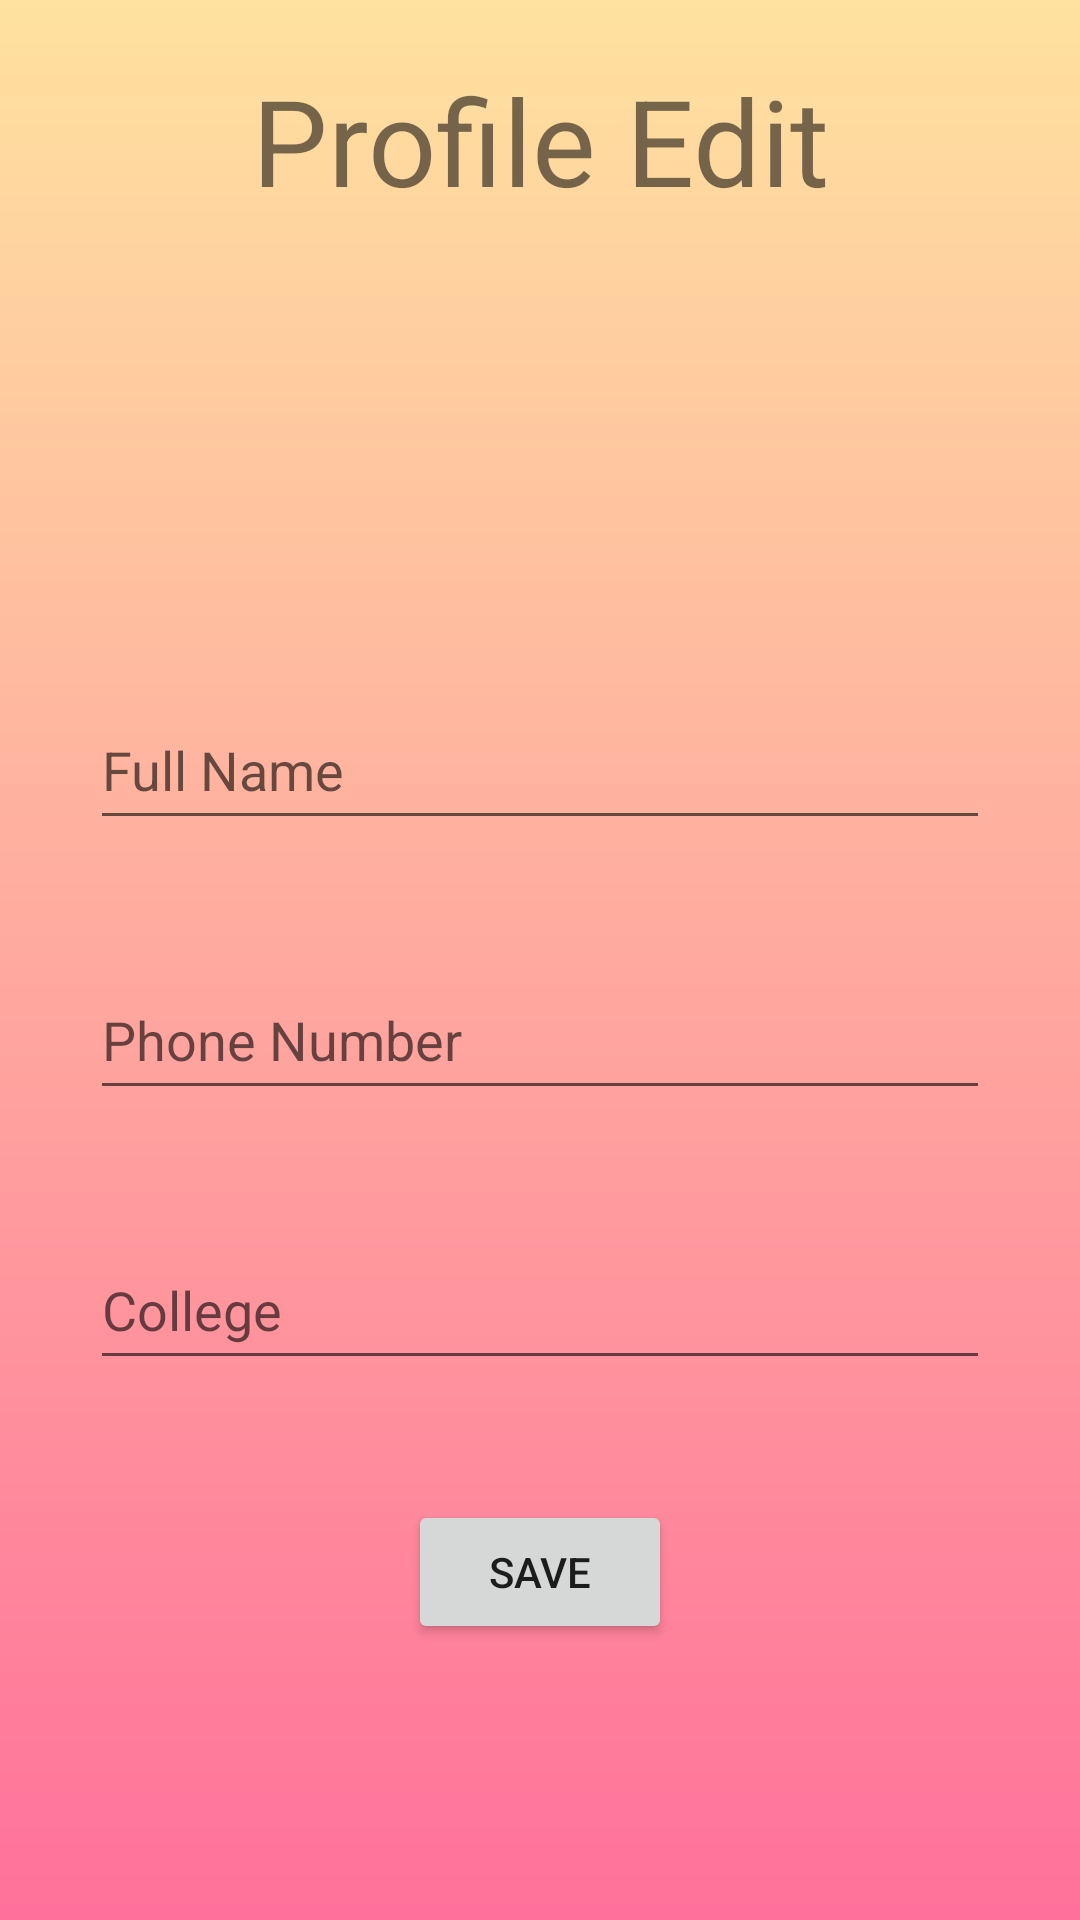

Write the Android layout XML for this screen, with the resource values it uses.
<!-- AndroidManifest.xml: application theme Theme.example -->
<!-- res/layout/activity_edit_profile.xml -->
<?xml version="1.0" encoding="utf-8"?>
<RelativeLayout xmlns:android="http://schemas.android.com/apk/res/android"
    xmlns:app="http://schemas.android.com/apk/res-auto"
    xmlns:tools="http://schemas.android.com/tools"
    android:layout_width="match_parent"
    android:layout_height="match_parent"
    tools:context=".profile.editProfileActivity"
    android:background="@drawable/gradient_drawable">

    <TextView
        android:id="@+id/textView"
        android:layout_width="match_parent"
        android:layout_height="60dp"
        android:layout_alignParentTop="true"
        android:layout_marginTop="20dp"
        android:text="Profile Edit"
        android:textAlignment="center"
        android:textSize="40sp"/>

    <EditText
        android:id="@+id/name"
        android:layout_width="300dp"
        android:layout_height="50dp"
        android:layout_below="@+id/textView"
        android:layout_marginTop="150dp"
        android:ems="10"
        android:inputType="textPersonName"
        android:hint="Full Name"
        android:layout_centerHorizontal="true"/>

    <EditText
        android:id="@+id/phone"
        android:layout_width="300dp"
        android:layout_height="50dp"
        android:layout_below="@+id/name"
        android:layout_marginTop="40dp"
        android:ems="10"
        android:inputType="phone"
        android:layout_centerHorizontal="true"
        android:hint="Phone Number"/>

    <EditText
        android:id="@+id/collegename"
        android:layout_width="300dp"
        android:layout_height="50dp"
        android:layout_below="@+id/phone"
        android:layout_marginTop="40dp"
        android:ems="10"
        android:inputType="textPersonName"
        android:hint="College"
        android:layout_centerHorizontal="true"/>

    <Button
        android:id="@+id/profilesave"
        android:layout_width="wrap_content"
        android:layout_height="wrap_content"
        android:layout_below="@+id/collegename"
        android:layout_marginTop="40dp"
        android:text="Save"
        android:layout_centerHorizontal="true"/>


</RelativeLayout>
<!-- resources referenced by this layout -->
<resources>
  <!-- drawable gradient_drawable (drawable) -->
  <?xml version="1.0" encoding="utf-8"?>
  <shape
      android:shape="rectangle"
      xmlns:android="http://schemas.android.com/apk/res/android" >
      <gradient
          android:startColor="#FFE29F"
          android:centerColor="#FFA99F"
          android:endColor="#FF719A"
  
          android:angle="-90"
          android:type="linear" />
  </shape>
  <style name="Theme.example" parent="Theme.MaterialComponents.DayNight.DarkActionBar">
          
          <item name="colorPrimary">@color/purple_500</item>
          <item name="colorPrimaryVariant">@color/purple_700</item>
          <item name="colorOnPrimary">@color/white</item>
          
          <item name="colorSecondary">@color/teal_200</item>
          <item name="colorSecondaryVariant">@color/teal_700</item>
          <item name="colorOnSecondary">@color/black</item>
          
          <item name="android:statusBarColor" tools:targetApi="l">?attr/colorPrimaryVariant</item>
          
      </style>
  <!-- not gathered from this repository: default colours our renderer supplied (Android Studio template values) -->
  <color name="purple_500">#FF6200EE</color>
  <color name="purple_700">#FF3700B3</color>
  <color name="teal_200">#FF03DAC5</color>
  <color name="teal_700">#FF018786</color>
  <color name="black">#FF000000</color>
  <color name="white">#FFFFFFFF</color>
</resources>
